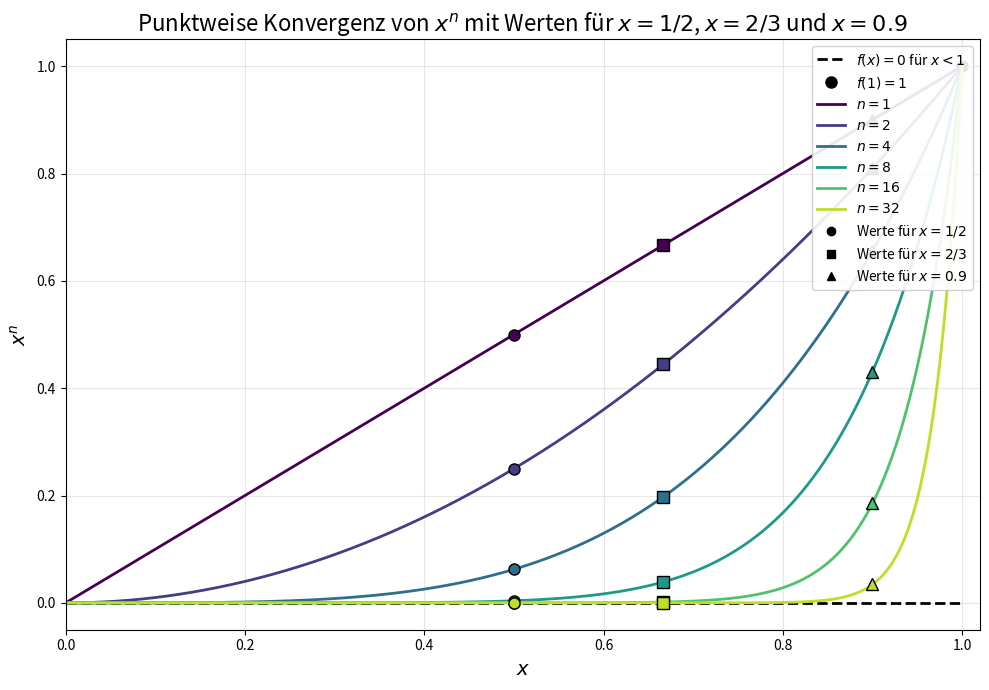

Recreate this plot in Python.
import numpy as np
import matplotlib.pyplot as plt

# Parameter
x = np.linspace(0, 1, 1000)
n_values = [1, 2, 4, 8, 16, 32]  # Potenzen n
p1 = 0.5       # Erster Punkt x = 1/2
p2 = 2/3       # Zweiter Punkt x = 2/3
p3 = 0.9       # Dritter Punkt x = 0.9

# Plot-Setup
plt.figure(figsize=(10, 7))

# Grenzfunktion (gestrichelt)
plt.plot(x, np.zeros_like(x), 'k--', linewidth=2, label=r'$f(x) = 0$ für $x<1$')
plt.plot(1, 1, 'ko', markersize=8, label=r'$f(1) = 1$')

# Farben für die Kurven
colors = plt.cm.viridis(np.linspace(0, 0.9, len(n_values)))

for i, n in enumerate(n_values):
    y = x**n
    color = colors[i]
    
    # 1. Funktionsgraph zeichnen
    plt.plot(x, y, color=color, linewidth=2, label=f'$n={n}$')
    
    # 2. Die Punkte (1/2)^n und (2/3)^n auf dieser Kurve markieren
    # Punkt bei x = 1/2
    plt.plot(p1, p1**n, marker='o', color=color, markeredgecolor='black', markersize=8)
    # Punkt bei x = 2/3
    plt.plot(p2, p2**n, marker='s', color=color, markeredgecolor='black', markersize=8)
    # Punkt bei x = 0.9
    plt.plot(p3, p3**n, marker='^', color=color, markeredgecolor='black', markersize=8)

# Dummy-Plots für die Legende der Punkte (damit sie nur einmal auftauchen)
plt.plot([], [], 'ko', markeredgecolor='black', label=r'Werte für $x=1/2$')
plt.plot([], [], 'ks', markeredgecolor='black', label=r'Werte für $x=2/3$')
plt.plot([], [], 'k^', markeredgecolor='black', label=r'Werte für $x=0.9$')

plt.xlabel('$x$', fontsize=14)
plt.ylabel('$x^n$', fontsize=14)
plt.title(r'Punktweise Konvergenz von $x^n$ mit Werten für $x=1/2$, $x=2/3$ und $x=0.9$', fontsize=16)
plt.legend(loc='upper right', framealpha=0.9)
plt.grid(True, alpha=0.3)
plt.xlim(0, 1.02)
plt.ylim(-0.05, 1.05)
plt.tight_layout()

plt.savefig("Pktweise_Konvergenz.png", dpi=300, bbox_inches='tight')

plt.show()
